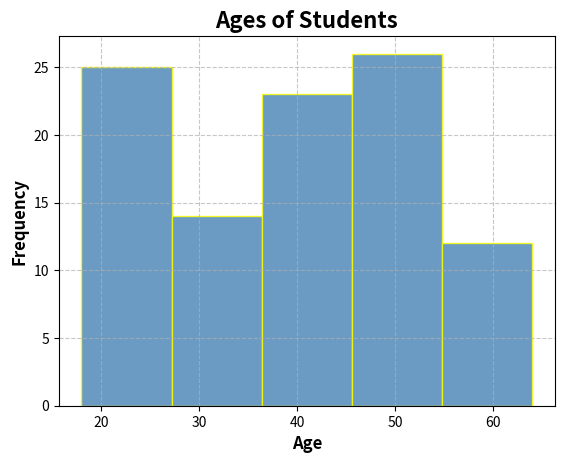

The matplotlib source for this figure:
import matplotlib.pyplot as plt
import numpy as np


ages = np.random.randint(18, 65, 100)

plt.hist(ages, bins=5, color="steelblue", edgecolor="yellow", alpha=0.8)
plt.title("Ages of Students", fontsize=16, fontweight="bold")
plt.xlabel("Age", fontsize=12, fontweight="bold")
plt.ylabel("Frequency", fontsize=12, fontweight="bold")
plt.grid(True, linestyle="--", alpha=0.7)
plt.show()
